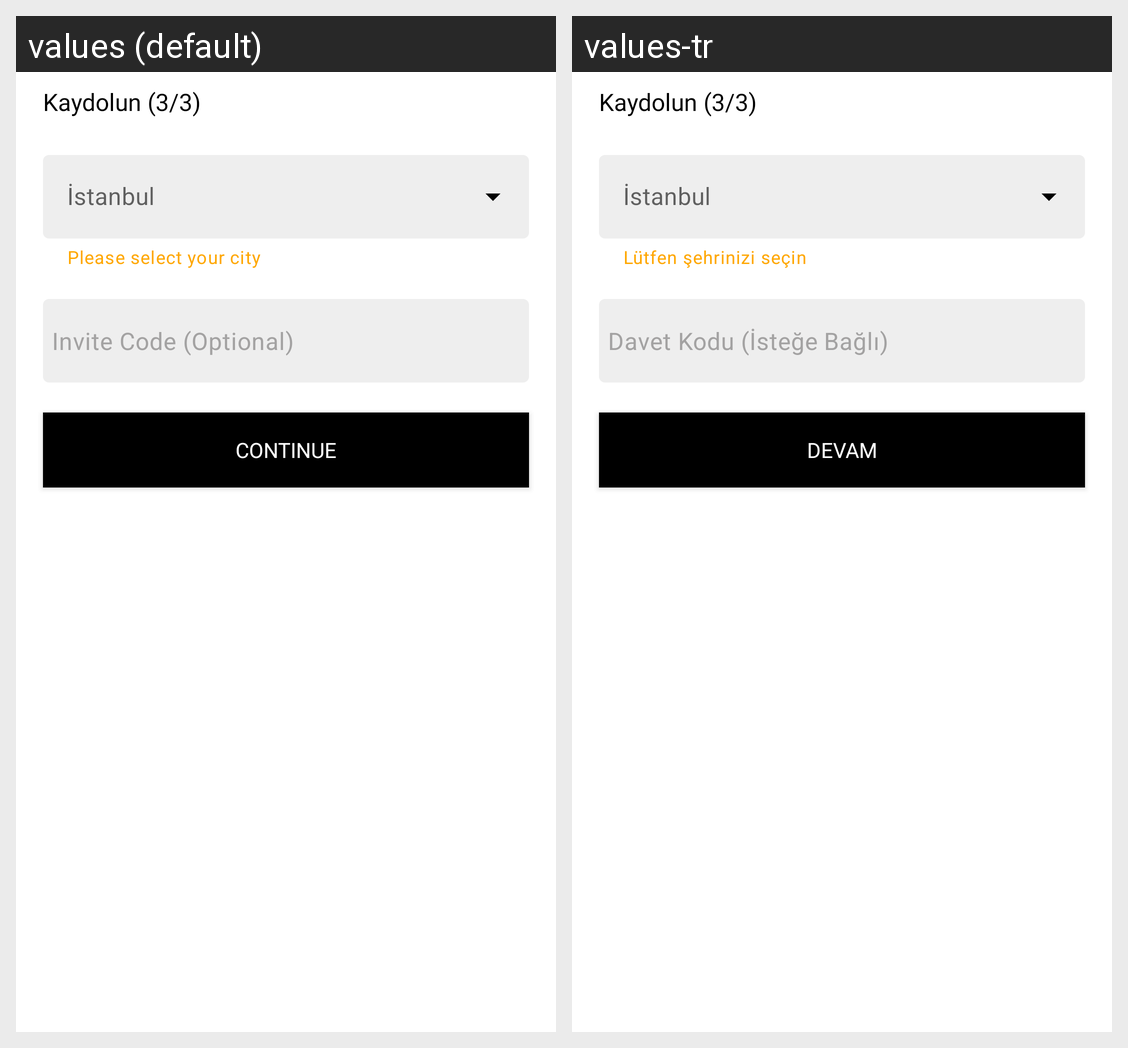

The same Android screen rendered under two of its app's locales, left to right. List the strings drawn on it with the default value and each locale's translation.
Android screen res/layout/pass_router_3.xml rendered under 2 locales, left to right: values (default), values-tr. Device: Nexus 5 (rendered at 1080×1920; each locale shown at half size, 540×960, under a caption strip naming it); theme Theme.Chaptan.
Strings drawn on this screen, with the default value and each locale's value (text and hints the layout hard-codes, and strings that could not be matched under every locale, appear in the picture but are not listed):

please_select_your_city
  values: Please select your city
  values-tr: Lütfen şehrinizi seçin

invite_code
  values: Invite Code (Optional)
  values-tr: Davet Kodu (İsteğe Bağlı)

btn_continue
  values: Continue
  values-tr: Devam
